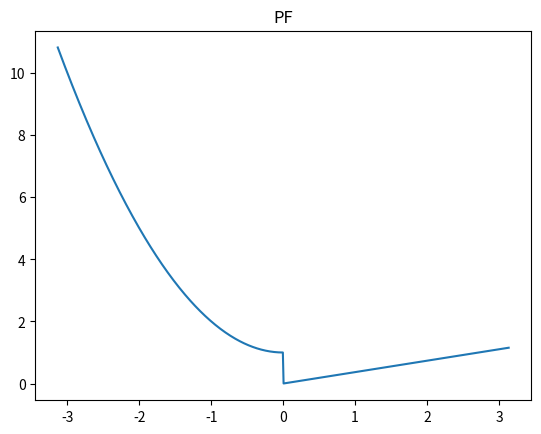

Reproduce this figure in Python.
# -*- coding: utf-8 -*-
"""20210522_Advanced_Mathematics_CW.ipynb

Automatically generated by Colaboratory.

Original file is located at
    https://colab.research.google.com/drive/15lgbFNqiHt8vb1S9h6Kotvy1ktbVE1Ws
"""

#Question 1:a)

import sympy as sym
import numpy as np
import matplotlib.pyplot as plt

x = sym.symbols('x')

def f(x):
    if 0 > x >= -np.pi:
        return x ** 2 + 1
    elif 0 <= x <= np.pi:
        return x * np.exp(-1)

xValues = np.arange(-3 * np.pi, 3 * np.pi, 0.01)
yValues = [f(x) for x in xValues]

plt.title("PF")
plt.xlabel=("y")
plt.ylabel=("x")
plt.plot(xValues, yValues)
plt.show()
